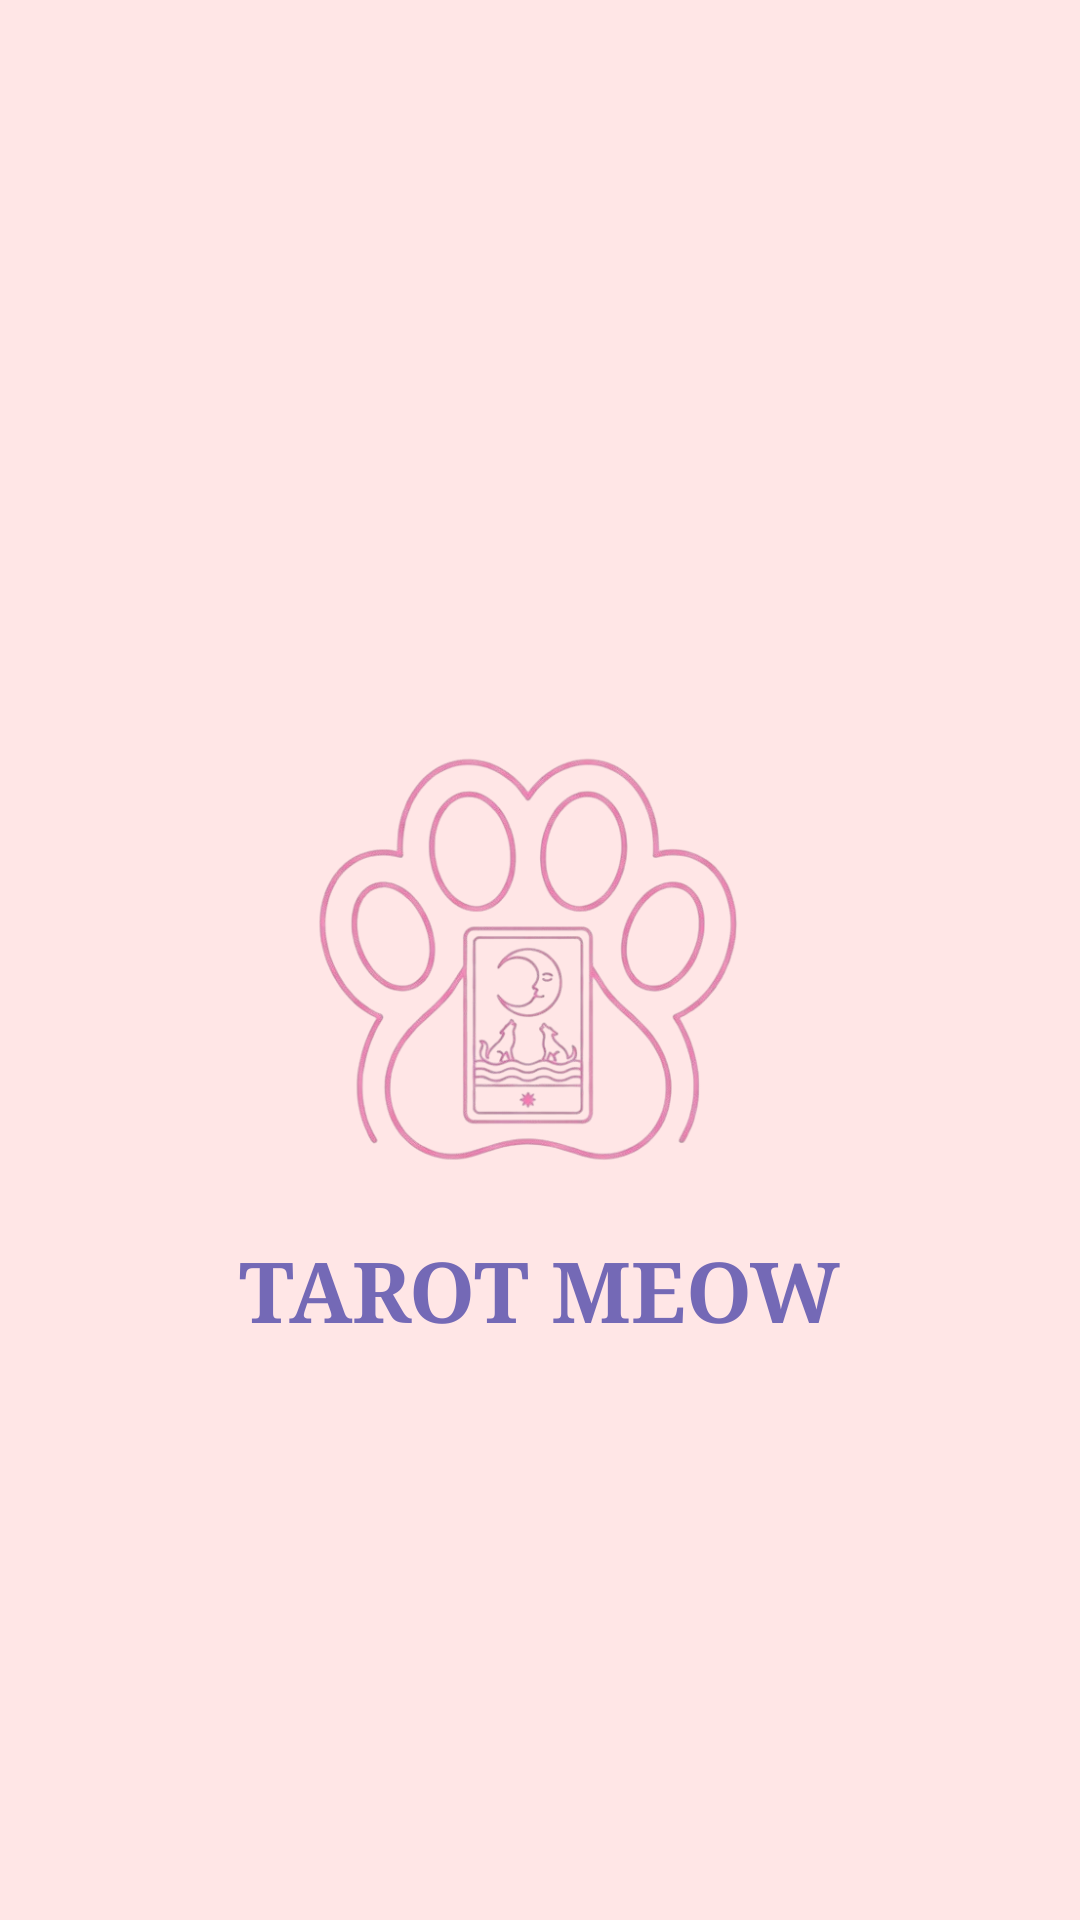

Layout XML and referenced resources for this Android screen:
<!-- AndroidManifest.xml: application theme Theme.Tarot -->
<!-- res/layout/activity_splash.xml -->
<?xml version="1.0" encoding="utf-8"?>
<RelativeLayout xmlns:android="http://schemas.android.com/apk/res/android"
    xmlns:app="http://schemas.android.com/apk/res-auto"
    android:layout_width="match_parent"
    android:layout_height="match_parent"
    android:background="#FFE6E6">

    <ImageView
        android:id="@+id/imgLogoSplash"
        android:layout_width="180dp"
        android:layout_height="150dp"
        android:layout_centerInParent="true"
        app:srcCompat="@drawable/meowsplash" />

    <TextView
        android:layout_width="wrap_content"
        android:layout_height="wrap_content"
        android:layout_below="@id/imgLogoSplash"
        android:layout_centerHorizontal="true"
        android:layout_marginTop="16dp"
        android:fontFamily="serif"
        android:text="TAROT MEOW"
        android:textColor="#7469B6"
        android:textSize="28sp"
        android:textStyle="bold" />

</RelativeLayout>
<!-- resources referenced by this layout -->
<resources>
  <!-- drawable meowsplash: png bitmap (drawable, 138760 bytes) -->
  <style name="Theme.Tarot" parent="Base.Theme.Tarot" />
  <style name="Base.Theme.Tarot" parent="Theme.Material3.DayNight.NoActionBar">
          <item name="colorPrimary">#7469B6</item>
          <item name="colorOnPrimary">#FFFFFF</item>
          <item name="colorPrimaryContainer">#F3E5F5</item>
  
          <item name="android:windowBackground">#FFE6E6</item>
  
          <item name="android:statusBarColor">#7469B6</item>
          <item name="android:windowLightStatusBar">false</item>
  
          <item name="android:editTextColor">#251819</item>
          <item name="android:textColorPrimary">#251819</item>
  
          <item name="searchViewStyle">@style/TarotSearchViewStyle</item>
      </style>
  <style name="TarotSearchViewStyle" parent="Widget.AppCompat.SearchView">
          <item name="queryBackground">@null</item>
          <item name="android:editTextColor">#251819</item>
          <item name="android:textColor">#251819</item>
          <item name="android:textColorHint">#AD88C6</item>
          <item name="android:textCursorDrawable">@null</item>
      </style>
</resources>
